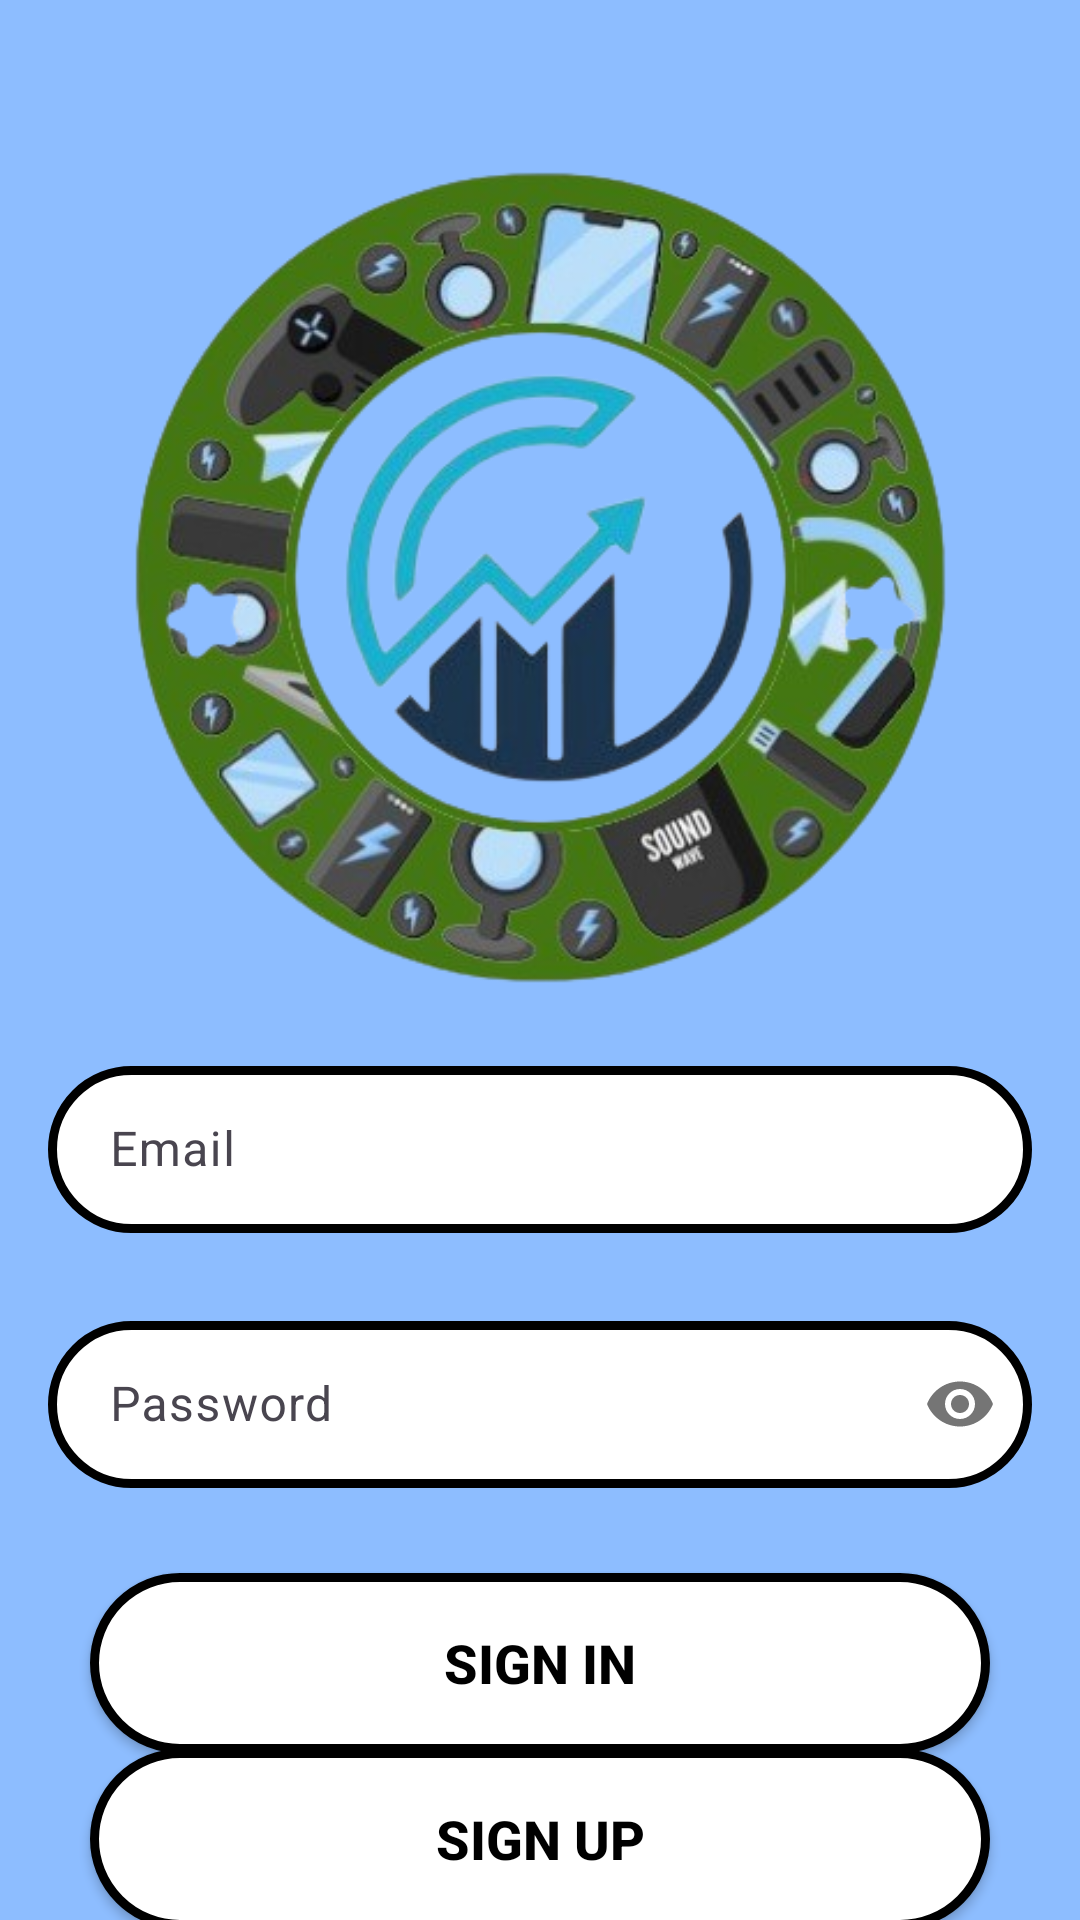

Reconstruct the res/layout file that produces this screen, plus the resources it refers to.
<!-- AndroidManifest.xml: application theme Theme.TechTrade -->
<!-- res/layout/signin_activity.xml -->
<?xml version="1.0" encoding="utf-8"?>

<androidx.constraintlayout.widget.ConstraintLayout xmlns:android="http://schemas.android.com/apk/res/android"
    xmlns:app="http://schemas.android.com/apk/res-auto"
    xmlns:tools="http://schemas.android.com/tools"
    android:layout_width="match_parent"
    android:layout_height="match_parent"
    android:background="@color/blue_2"
    tools:context=".SignIn">

    <ImageView
        android:id="@+id/imageView3"
        android:layout_width="409dp"
        android:layout_height="385dp"
        app:layout_constraintBottom_toBottomOf="parent"
        app:layout_constraintEnd_toEndOf="parent"
        app:layout_constraintHorizontal_bias="0.509"
        app:layout_constraintStart_toStartOf="parent"
        app:layout_constraintTop_toTopOf="parent"
        app:layout_constraintVertical_bias="0.0"
        app:srcCompat="@drawable/logo" />

    <com.google.android.material.textfield.TextInputLayout
        android:id="@+id/emailLayout"
        style="@style/LoginTextInputOuterFieldStyle"
        android:layout_width="match_parent"
        android:layout_height="wrap_content"
        android:layout_marginHorizontal="16dp"
        android:layout_marginTop="350dp"
        app:boxStrokeColor="@color/white"
        app:hintTextColor="@color/white"
        app:layout_constraintEnd_toEndOf="parent"
        app:layout_constraintHorizontal_bias="0.5"
        app:layout_constraintStart_toStartOf="parent"
        app:layout_constraintTop_toTopOf="parent">

        <com.google.android.material.textfield.TextInputEditText
            android:id="@+id/emailEt"
            android:background="@drawable/edittext_border1"
            style="@style/LoginTextInputInnerFieldStyle"
            android:layout_width="match_parent"
            android:layout_height="wrap_content"
            android:hint=" Email"
            android:inputType="textEmailAddress" />
    </com.google.android.material.textfield.TextInputLayout>

    <com.google.android.material.textfield.TextInputLayout
        android:id="@+id/passwordLayout"
        style="@style/LoginTextInputOuterFieldStyle"
        android:layout_width="match_parent"
        android:layout_height="wrap_content"
        android:layout_marginHorizontal="16dp"
        android:layout_marginTop="24dp"
        app:boxStrokeColor="@color/white"
        app:hintTextColor="@color/white"
        app:layout_constraintEnd_toEndOf="parent"
        app:layout_constraintHorizontal_bias="0.5"
        app:layout_constraintStart_toStartOf="parent"
        app:layout_constraintTop_toBottomOf="@id/emailLayout"
        app:passwordToggleEnabled="true">

        <com.google.android.material.textfield.TextInputEditText
            android:id="@+id/passET"
            style="@style/LoginTextInputInnerFieldStyle"
            android:layout_width="match_parent"
            android:layout_height="wrap_content"
            android:background="@drawable/edittext_border1"
            android:hint=" Password"
            android:inputType="textPassword" />
    </com.google.android.material.textfield.TextInputLayout>

    <androidx.appcompat.widget.AppCompatButton
        android:id="@+id/btn_signin"
        android:layout_width="300dp"
        android:layout_height="60dp"
        android:layout_marginHorizontal="16dp"
        android:background="@drawable/edittext_border1"
        android:text="Sign In"
        android:textColor="@color/black"
        android:textStyle="bold"
        android:textSize="18dp"
        app:layout_constraintBottom_toBottomOf="parent"
        app:layout_constraintEnd_toEndOf="parent"
        app:layout_constraintStart_toStartOf="parent"
        app:layout_constraintTop_toBottomOf="@+id/passwordLayout"
        app:layout_constraintVertical_bias="0.336" />

    <androidx.appcompat.widget.AppCompatButton
        android:id="@+id/btn_signup"
        android:layout_width="300dp"
        android:layout_height="60dp"
        android:layout_marginHorizontal="16dp"
        android:background="@drawable/edittext_border1"
        android:text="Sign Up"
        android:textColor="@color/black"
        android:textStyle="bold"
        android:textSize="18dp"
        app:layout_constraintBottom_toBottomOf="parent"
        app:layout_constraintEnd_toEndOf="parent"
        app:layout_constraintHorizontal_bias="0.504"
        app:layout_constraintStart_toStartOf="parent"
        app:layout_constraintTop_toBottomOf="@+id/btn_signin"
        app:layout_constraintVertical_bias="0.32" />


</androidx.constraintlayout.widget.ConstraintLayout>
<!-- resources referenced by this layout -->
<resources>
  <color name="black">#FF000000</color>
  <color name="blue_2">#8DBDFF</color>
  <color name="white">#FFFFFFFF</color>
  <!-- drawable edittext_border1 (drawable) -->
  <?xml version="1.0" encoding="utf-8"?>
  
  <shape xmlns:android="http://schemas.android.com/apk/res/android">
      <stroke android:width="3dp" ></stroke>
      <corners android:radius="2in" />
      <solid android:color="#FFFFFF" />
  </shape>
  <!-- drawable logo: png bitmap (drawable, 203044 bytes) -->
  <style name="LoginTextInputInnerFieldStyle" />
  <style name="LoginTextInputOuterFieldStyle" />
  <style name="Theme.TechTrade" parent="Base.Theme.TechTrade" />
  <style name="Base.Theme.TechTrade" parent="Theme.Material3.DayNight.NoActionBar">
          
          
      </style>
</resources>
